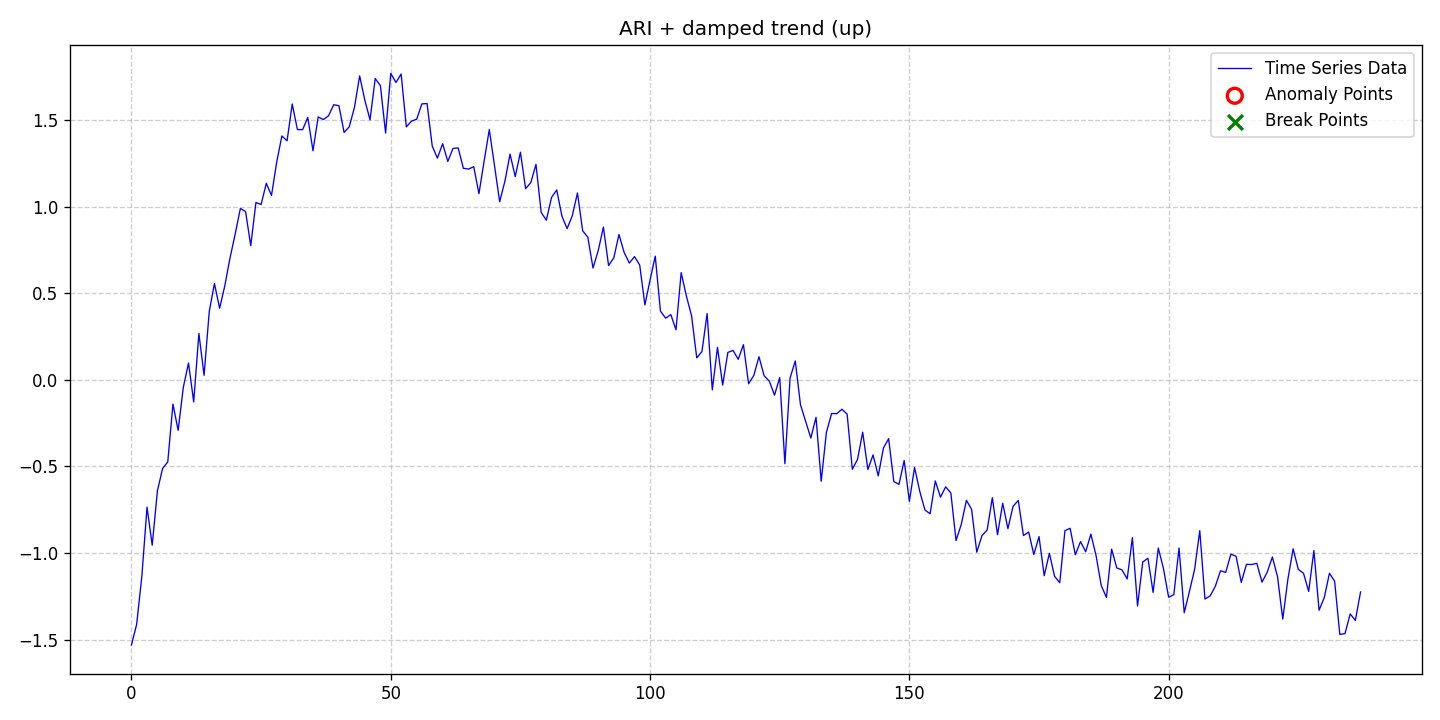

Data behind this chart, as committed beside it:
date, data, stationary, det_lin_up, det_lin_down, det_quad, det_cubic, det_exp, det_damped, stoc_trend, volatility, single_seas, multiple_seas, point_anom_single, point_anom_multi, collect_anom, context_anom, mean_shift, var_shift, trend_shift, point_anom_count, point_anom_location, point_anom_point, collect_anom_count
2020-01-01, -1.53, 0, 0, 0, 0, 0, 0, 1, 1, 0, 0, 0, 0, 0, 0, 0, 0, 0, 0, 0, none, , 0
2020-01-02, -1.411, 0, 0, 0, 0, 0, 0, 1, 1, 0, 0, 0, 0, 0, 0, 0, 0, 0, 0, 0, none, , 0
2020-01-03, -1.134, 0, 0, 0, 0, 0, 0, 1, 1, 0, 0, 0, 0, 0, 0, 0, 0, 0, 0, 0, none, , 0
2020-01-04, -0.7348, 0, 0, 0, 0, 0, 0, 1, 1, 0, 0, 0, 0, 0, 0, 0, 0, 0, 0, 0, none, , 0
2020-01-05, -0.9544, 0, 0, 0, 0, 0, 0, 1, 1, 0, 0, 0, 0, 0, 0, 0, 0, 0, 0, 0, none, , 0
2020-01-06, -0.6408, 0, 0, 0, 0, 0, 0, 1, 1, 0, 0, 0, 0, 0, 0, 0, 0, 0, 0, 0, none, , 0
2020-01-07, -0.5116, 0, 0, 0, 0, 0, 0, 1, 1, 0, 0, 0, 0, 0, 0, 0, 0, 0, 0, 0, none, , 0
2020-01-08, -0.4735, 0, 0, 0, 0, 0, 0, 1, 1, 0, 0, 0, 0, 0, 0, 0, 0, 0, 0, 0, none, , 0
2020-01-09, -0.1398, 0, 0, 0, 0, 0, 0, 1, 1, 0, 0, 0, 0, 0, 0, 0, 0, 0, 0, 0, none, , 0
2020-01-10, -0.2914, 0, 0, 0, 0, 0, 0, 1, 1, 0, 0, 0, 0, 0, 0, 0, 0, 0, 0, 0, none, , 0
2020-01-11, -0.04304, 0, 0, 0, 0, 0, 0, 1, 1, 0, 0, 0, 0, 0, 0, 0, 0, 0, 0, 0, none, , 0
2020-01-12, 0.0972, 0, 0, 0, 0, 0, 0, 1, 1, 0, 0, 0, 0, 0, 0, 0, 0, 0, 0, 0, none, , 0
2020-01-13, -0.1271, 0, 0, 0, 0, 0, 0, 1, 1, 0, 0, 0, 0, 0, 0, 0, 0, 0, 0, 0, none, , 0
2020-01-14, 0.2681, 0, 0, 0, 0, 0, 0, 1, 1, 0, 0, 0, 0, 0, 0, 0, 0, 0, 0, 0, none, , 0
2020-01-15, 0.02619, 0, 0, 0, 0, 0, 0, 1, 1, 0, 0, 0, 0, 0, 0, 0, 0, 0, 0, 0, none, , 0
2020-01-16, 0.3951, 0, 0, 0, 0, 0, 0, 1, 1, 0, 0, 0, 0, 0, 0, 0, 0, 0, 0, 0, none, , 0
2020-01-17, 0.556, 0, 0, 0, 0, 0, 0, 1, 1, 0, 0, 0, 0, 0, 0, 0, 0, 0, 0, 0, none, , 0
2020-01-18, 0.4131, 0, 0, 0, 0, 0, 0, 1, 1, 0, 0, 0, 0, 0, 0, 0, 0, 0, 0, 0, none, , 0
2020-01-19, 0.5436, 0, 0, 0, 0, 0, 0, 1, 1, 0, 0, 0, 0, 0, 0, 0, 0, 0, 0, 0, none, , 0
2020-01-20, 0.703, 0, 0, 0, 0, 0, 0, 1, 1, 0, 0, 0, 0, 0, 0, 0, 0, 0, 0, 0, none, , 0
2020-01-21, 0.8421, 0, 0, 0, 0, 0, 0, 1, 1, 0, 0, 0, 0, 0, 0, 0, 0, 0, 0, 0, none, , 0
2020-01-22, 0.9894, 0, 0, 0, 0, 0, 0, 1, 1, 0, 0, 0, 0, 0, 0, 0, 0, 0, 0, 0, none, , 0
2020-01-23, 0.9715, 0, 0, 0, 0, 0, 0, 1, 1, 0, 0, 0, 0, 0, 0, 0, 0, 0, 0, 0, none, , 0
2020-01-24, 0.7749, 0, 0, 0, 0, 0, 0, 1, 1, 0, 0, 0, 0, 0, 0, 0, 0, 0, 0, 0, none, , 0
2020-01-25, 1.024, 0, 0, 0, 0, 0, 0, 1, 1, 0, 0, 0, 0, 0, 0, 0, 0, 0, 0, 0, none, , 0
2020-01-26, 1.012, 0, 0, 0, 0, 0, 0, 1, 1, 0, 0, 0, 0, 0, 0, 0, 0, 0, 0, 0, none, , 0
2020-01-27, 1.135, 0, 0, 0, 0, 0, 0, 1, 1, 0, 0, 0, 0, 0, 0, 0, 0, 0, 0, 0, none, , 0
2020-01-28, 1.064, 0, 0, 0, 0, 0, 0, 1, 1, 0, 0, 0, 0, 0, 0, 0, 0, 0, 0, 0, none, , 0
2020-01-29, 1.256, 0, 0, 0, 0, 0, 0, 1, 1, 0, 0, 0, 0, 0, 0, 0, 0, 0, 0, 0, none, , 0
2020-01-30, 1.408, 0, 0, 0, 0, 0, 0, 1, 1, 0, 0, 0, 0, 0, 0, 0, 0, 0, 0, 0, none, , 0
2020-01-31, 1.38, 0, 0, 0, 0, 0, 0, 1, 1, 0, 0, 0, 0, 0, 0, 0, 0, 0, 0, 0, none, , 0
2020-02-01, 1.592, 0, 0, 0, 0, 0, 0, 1, 1, 0, 0, 0, 0, 0, 0, 0, 0, 0, 0, 0, none, , 0
2020-02-02, 1.445, 0, 0, 0, 0, 0, 0, 1, 1, 0, 0, 0, 0, 0, 0, 0, 0, 0, 0, 0, none, , 0
2020-02-03, 1.444, 0, 0, 0, 0, 0, 0, 1, 1, 0, 0, 0, 0, 0, 0, 0, 0, 0, 0, 0, none, , 0
2020-02-04, 1.515, 0, 0, 0, 0, 0, 0, 1, 1, 0, 0, 0, 0, 0, 0, 0, 0, 0, 0, 0, none, , 0
2020-02-05, 1.322, 0, 0, 0, 0, 0, 0, 1, 1, 0, 0, 0, 0, 0, 0, 0, 0, 0, 0, 0, none, , 0
2020-02-06, 1.517, 0, 0, 0, 0, 0, 0, 1, 1, 0, 0, 0, 0, 0, 0, 0, 0, 0, 0, 0, none, , 0
2020-02-07, 1.502, 0, 0, 0, 0, 0, 0, 1, 1, 0, 0, 0, 0, 0, 0, 0, 0, 0, 0, 0, none, , 0
2020-02-08, 1.524, 0, 0, 0, 0, 0, 0, 1, 1, 0, 0, 0, 0, 0, 0, 0, 0, 0, 0, 0, none, , 0
2020-02-09, 1.588, 0, 0, 0, 0, 0, 0, 1, 1, 0, 0, 0, 0, 0, 0, 0, 0, 0, 0, 0, none, , 0
2020-02-10, 1.582, 0, 0, 0, 0, 0, 0, 1, 1, 0, 0, 0, 0, 0, 0, 0, 0, 0, 0, 0, none, , 0
2020-02-11, 1.428, 0, 0, 0, 0, 0, 0, 1, 1, 0, 0, 0, 0, 0, 0, 0, 0, 0, 0, 0, none, , 0
2020-02-12, 1.461, 0, 0, 0, 0, 0, 0, 1, 1, 0, 0, 0, 0, 0, 0, 0, 0, 0, 0, 0, none, , 0
2020-02-13, 1.573, 0, 0, 0, 0, 0, 0, 1, 1, 0, 0, 0, 0, 0, 0, 0, 0, 0, 0, 0, none, , 0
2020-02-14, 1.755, 0, 0, 0, 0, 0, 0, 1, 1, 0, 0, 0, 0, 0, 0, 0, 0, 0, 0, 0, none, , 0
2020-02-15, 1.614, 0, 0, 0, 0, 0, 0, 1, 1, 0, 0, 0, 0, 0, 0, 0, 0, 0, 0, 0, none, , 0
2020-02-16, 1.501, 0, 0, 0, 0, 0, 0, 1, 1, 0, 0, 0, 0, 0, 0, 0, 0, 0, 0, 0, none, , 0
2020-02-17, 1.739, 0, 0, 0, 0, 0, 0, 1, 1, 0, 0, 0, 0, 0, 0, 0, 0, 0, 0, 0, none, , 0
2020-02-18, 1.698, 0, 0, 0, 0, 0, 0, 1, 1, 0, 0, 0, 0, 0, 0, 0, 0, 0, 0, 0, none, , 0
2020-02-19, 1.425, 0, 0, 0, 0, 0, 0, 1, 1, 0, 0, 0, 0, 0, 0, 0, 0, 0, 0, 0, none, , 0
2020-02-20, 1.769, 0, 0, 0, 0, 0, 0, 1, 1, 0, 0, 0, 0, 0, 0, 0, 0, 0, 0, 0, none, , 0
2020-02-21, 1.717, 0, 0, 0, 0, 0, 0, 1, 1, 0, 0, 0, 0, 0, 0, 0, 0, 0, 0, 0, none, , 0
2020-02-22, 1.765, 0, 0, 0, 0, 0, 0, 1, 1, 0, 0, 0, 0, 0, 0, 0, 0, 0, 0, 0, none, , 0
2020-02-23, 1.46, 0, 0, 0, 0, 0, 0, 1, 1, 0, 0, 0, 0, 0, 0, 0, 0, 0, 0, 0, none, , 0
2020-02-24, 1.493, 0, 0, 0, 0, 0, 0, 1, 1, 0, 0, 0, 0, 0, 0, 0, 0, 0, 0, 0, none, , 0
2020-02-25, 1.505, 0, 0, 0, 0, 0, 0, 1, 1, 0, 0, 0, 0, 0, 0, 0, 0, 0, 0, 0, none, , 0
2020-02-26, 1.593, 0, 0, 0, 0, 0, 0, 1, 1, 0, 0, 0, 0, 0, 0, 0, 0, 0, 0, 0, none, , 0
2020-02-27, 1.595, 0, 0, 0, 0, 0, 0, 1, 1, 0, 0, 0, 0, 0, 0, 0, 0, 0, 0, 0, none, , 0
2020-02-28, 1.349, 0, 0, 0, 0, 0, 0, 1, 1, 0, 0, 0, 0, 0, 0, 0, 0, 0, 0, 0, none, , 0
2020-02-29, 1.28, 0, 0, 0, 0, 0, 0, 1, 1, 0, 0, 0, 0, 0, 0, 0, 0, 0, 0, 0, none, , 0
... 178 more rows
